Image classification data set "NN_Dataset" (Lastopia/COMP9517-Arcadia on GitHub). Class labels (12): ants, bees, beetles, caterpillars, earthworms, earwigs, grasshoppers, moths, slugs, snails, wasps, weevils.

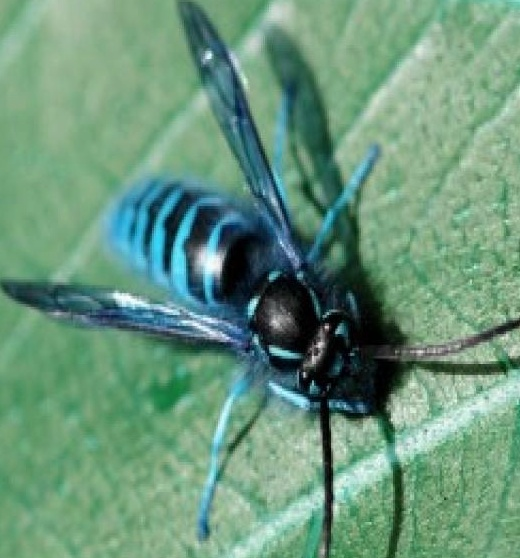
Label: wasps

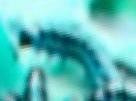
Label: caterpillars

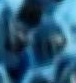
Label: bees

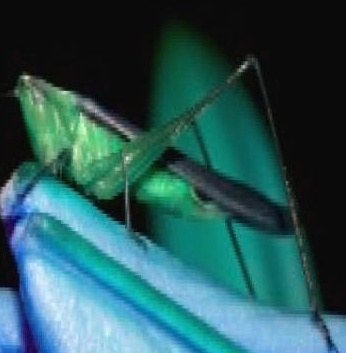
Label: grasshoppers

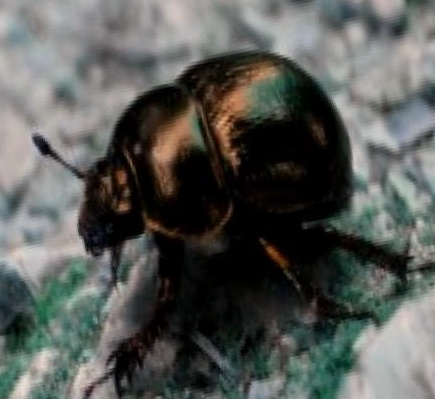
Label: beetles

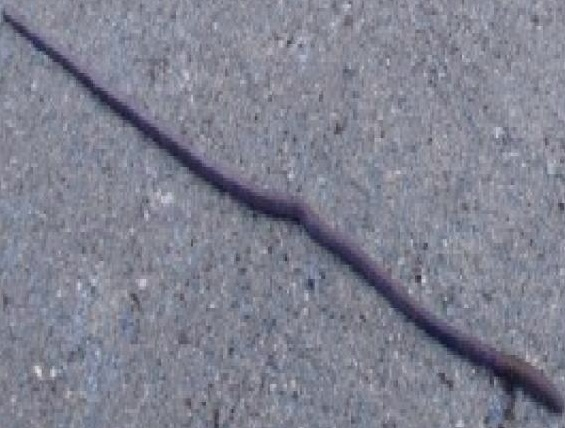
Label: earthworms
